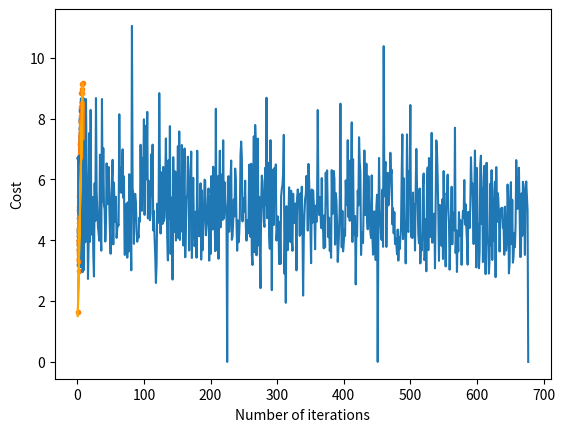

Write Python code to recreate this figure.
# importing dependencies
import numpy as np
import matplotlib.pyplot as plt

# creating data
mean = np.array([5.0, 6.0])
cov = np.array([[1.0, 0.95], [0.95, 1.2]])
data = np.random.multivariate_normal(mean, cov, 8000)

# visualising data
plt.scatter(data[:500, 0], data[:500, 1], marker='.')
plt.show()

# train-test-split
data = np.hstack((np.ones((data.shape[0], 1)), data))

split_factor = 0.90
split = int(split_factor * data.shape[0])

X_train = data[:split, :-1]
y_train = data[:split, -1].reshape((-1, 1))
X_test = data[split:, :-1]
y_test = data[split:, -1].reshape((-1, 1))

print("Number of examples in training set = %d" % (X_train.shape[0]))
print("Number of examples in testing set = %d" % (X_test.shape[0]))

# linear regression using "mini-batch" gradient descent
# function to compute hypothesis / predictions


def hypothesis(X, theta):
    return np.dot(X, theta)

# function to compute gradient of error function w.r.t. theta


def gradient(X, y, theta):
    h = hypothesis(X, theta)
    grad = np.dot(X.transpose(), (h - y))
    return grad

# function to compute the error for current values of theta


def cost(X, y, theta):
    h = hypothesis(X, theta)
    J = np.dot((h - y).transpose(), (h - y))
    J /= 2
    return J[0]

# function to create a list containing mini-batches


def create_mini_batches(X, y, batch_size):
    mini_batches = []
    data = np.hstack((X, y))
    np.random.shuffle(data)
    n_minibatches = data.shape[0] // batch_size
    i = 0

    for i in range(n_minibatches + 1):
        mini_batch = data[i * batch_size:(i + 1)*batch_size, :]
        X_mini = mini_batch[:, :-1]
        Y_mini = mini_batch[:, -1].reshape((-1, 1))
        mini_batches.append((X_mini, Y_mini))
    if data.shape[0] % batch_size != 0:
        mini_batch = data[i * batch_size:data.shape[0]]
        X_mini = mini_batch[:, :-1]
        Y_mini = mini_batch[:, -1].reshape((-1, 1))
        mini_batches.append((X_mini, Y_mini))
    return mini_batches

# function to perform mini-batch gradient descent


def gradientDescent(X, y, learning_rate=0.001, batch_size=32):
    theta = np.zeros((X.shape[1], 1))
    error_list = []
    max_iters = 3
    for itr in range(max_iters):
        mini_batches = create_mini_batches(X, y, batch_size)
        for mini_batch in mini_batches:
            X_mini, y_mini = mini_batch
            theta = theta - learning_rate * gradient(X_mini, y_mini, theta)
            error_list.append(cost(X_mini, y_mini, theta))

    return theta, error_list
theta, error_list = gradientDescent(X_train, y_train)
print("Bias = ", theta[0])
print("Coefficients = ", theta[1:])

# visualising gradient descent
plt.plot(error_list)
plt.xlabel("Number of iterations")
plt.ylabel("Cost")
plt.show()
# predicting output for X_test
y_pred = hypothesis(X_test, theta)
plt.scatter(X_test[:, 1], y_test[:, ], marker='.')
plt.plot(X_test[:, 1], y_pred, color='orange')
plt.show()

# calculating error in predictions
error = np.sum(np.abs(y_test - y_pred) / y_test.shape[0])
print("Mean absolute error =", error)